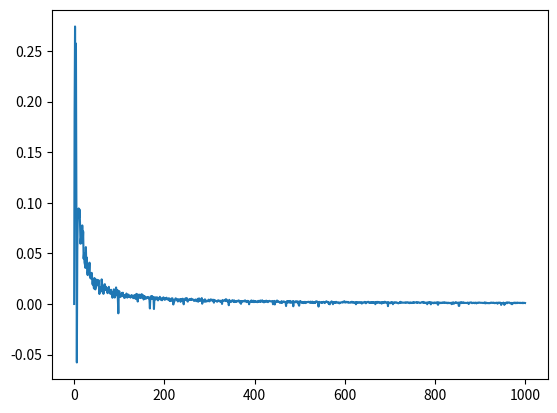

This chart was generated by the following Python code:
# implementation of the stationary k-armed bandit problem
# [redacted]
# Aug/18 -> adapted from Python2.7 to Python3.6

import numpy as np
import matplotlib.pyplot as plt

class bandit:
    def __init__(self,mean,variance):
        self.mu = mean
        self.sigma = variance
    def give_reward(self):
        return np.random.normal(self.mu,self.sigma)


def main():
#generate bandits
    n_bandits = 10
    bandit_list = []
    best_bandit = 0
    for i in range(n_bandits):
        this_mu = np.random.rand()*10 - 5
        this_var = np.random.rand()+.5
        bandit_list.append(bandit(this_mu,this_var))
        if this_mu > bandit_list[best_bandit].mu:
            best_bandit = i

    total_reward = [0]

#initialize parameters
    Q = [0]*n_bandits
    N = [0]*n_bandits
    eps = .05
    n_repeats = 1000
    for count in range(n_repeats):
        if (np.random.rand() > eps):
            A = Q.index(max(Q))
        else:
            A = np.random.randint(n_bandits)
        reward = bandit_list[A].give_reward()
        total_reward.append((reward+total_reward[count])/((count+1) * bandit_list[best_bandit].mu))
        N[A] = N[A] + 1
        Q[A] = Q[A] + 1/(N[A]) * (reward - Q[A])
    for i in range(n_bandits):
        print("Estimated reward for bandit",str(i),":\t",str(Q[i]))
        print("Real reward for bandit",str(i),":\t",str(bandit_list[i].mu))
        print("Error for bandit",str(i),":\t",str(bandit_list[i].mu - Q[i]))
        print("Variance of bandit",str(i),":\t",str(bandit_list[i].sigma),"\n\n")

    plt.plot(total_reward)
    plt.show()

if __name__ == "__main__":
    main()
